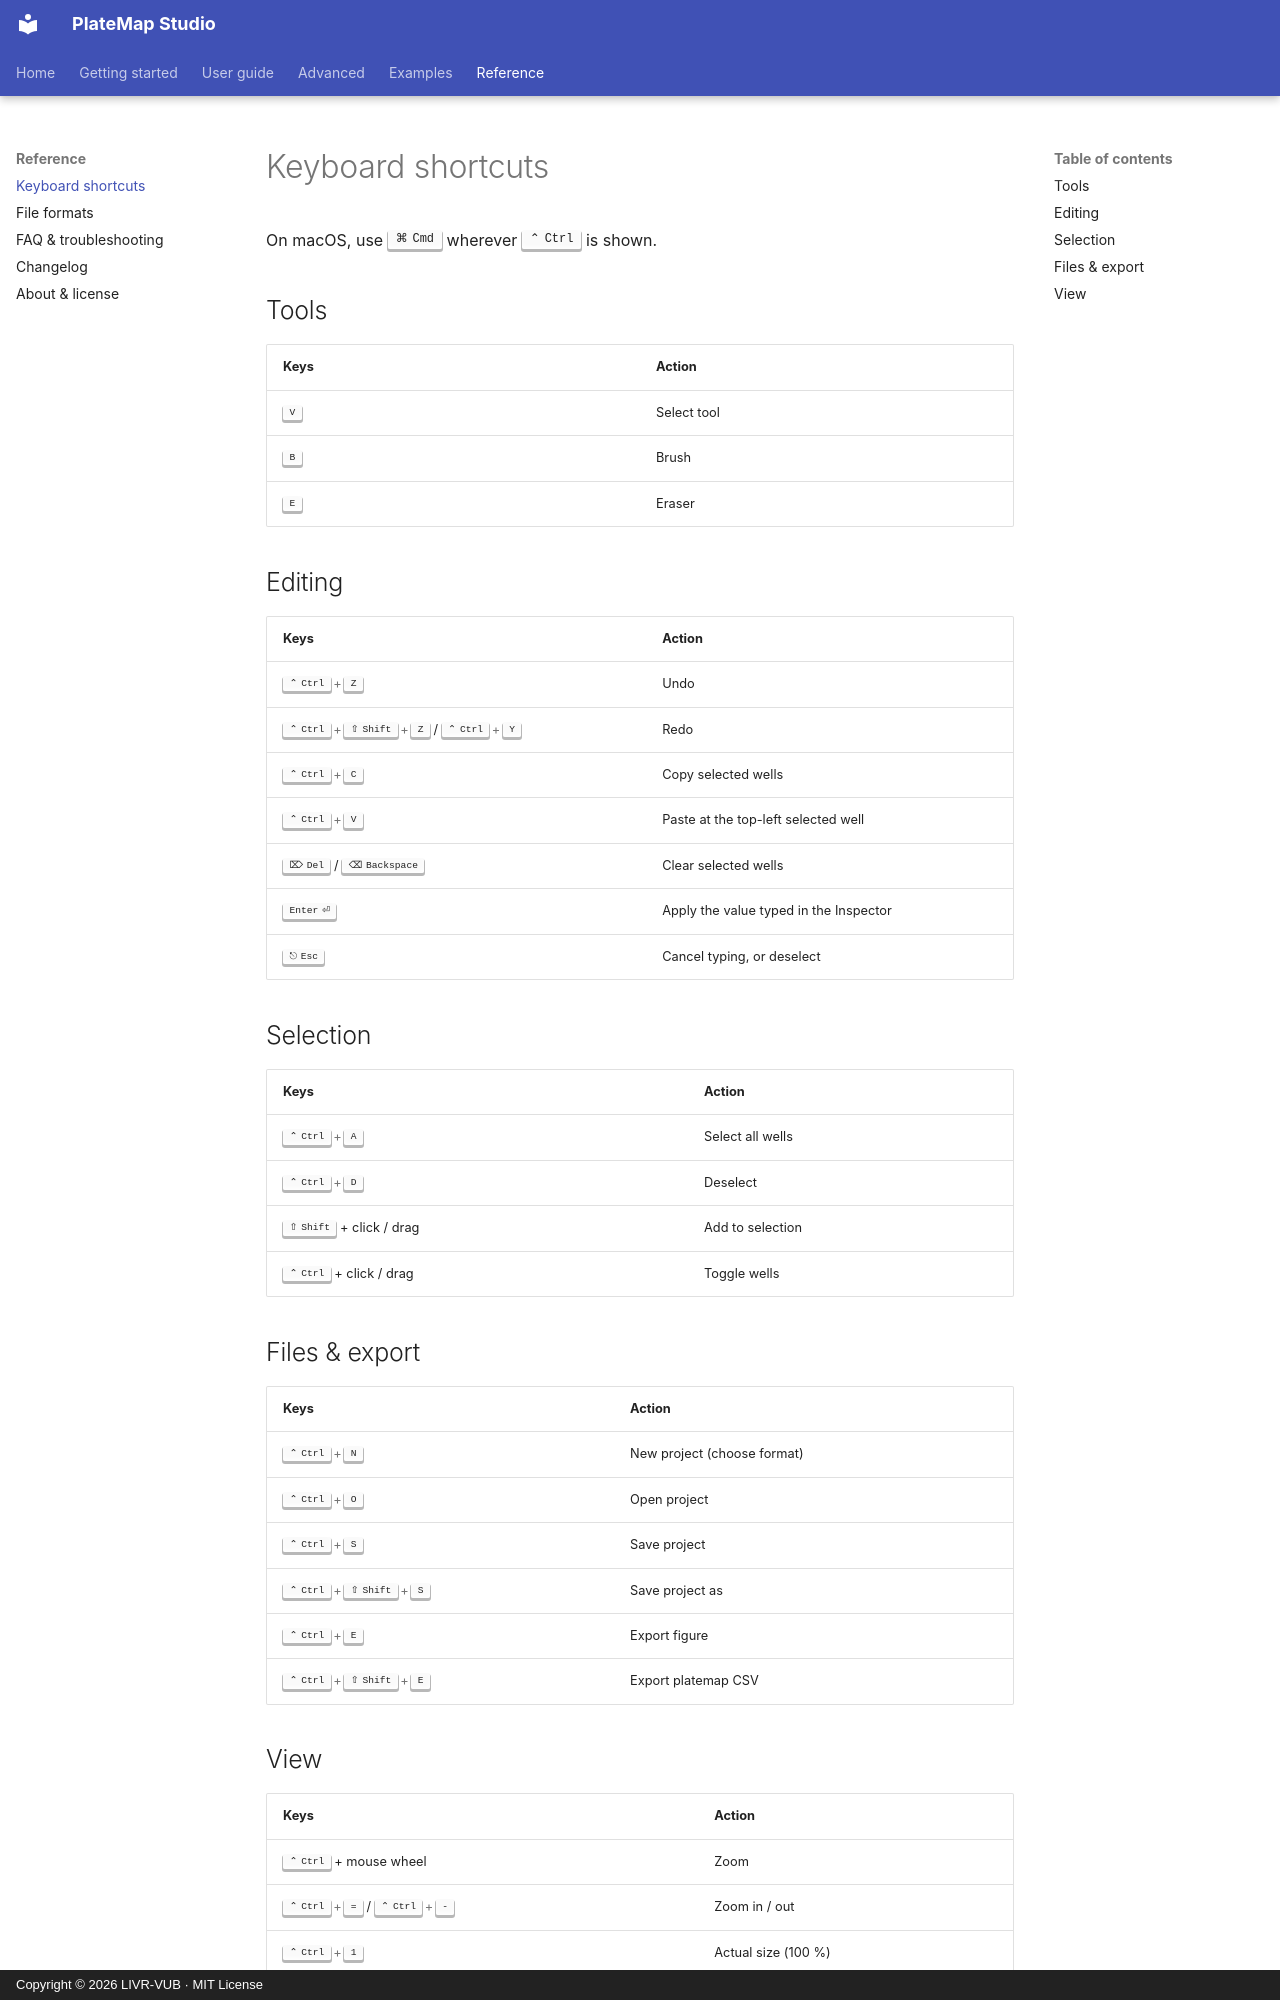

repository: LIVR-VUB/Platemap-studio · page: reference/shortcuts/index.html · generator: mkdocs · copyright: Copyright © 2026 LIVR-VUB · MIT License

# Keyboard shortcuts

On macOS, use ++cmd++ wherever ++ctrl++ is shown.

## Tools

| Keys | Action |
|---|---|
| ++v++ | Select tool |
| ++b++ | Brush |
| ++e++ | Eraser |

## Editing

| Keys | Action |
|---|---|
| ++ctrl+z++ | Undo |
| ++ctrl+shift+z++ / ++ctrl+y++ | Redo |
| ++ctrl+c++ | Copy selected wells |
| ++ctrl+v++ | Paste at the top-left selected well |
| ++delete++ / ++backspace++ | Clear selected wells |
| ++enter++ | Apply the value typed in the Inspector |
| ++esc++ | Cancel typing, or deselect |

## Selection

| Keys | Action |
|---|---|
| ++ctrl+a++ | Select all wells |
| ++ctrl+d++ | Deselect |
| ++shift++ + click / drag | Add to selection |
| ++ctrl++ + click / drag | Toggle wells |

## Files & export

| Keys | Action |
|---|---|
| ++ctrl+n++ | New project (choose format) |
| ++ctrl+o++ | Open project |
| ++ctrl+s++ | Save project |
| ++ctrl+shift+s++ | Save project as |
| ++ctrl+e++ | Export figure |
| ++ctrl+shift+e++ | Export platemap CSV |
